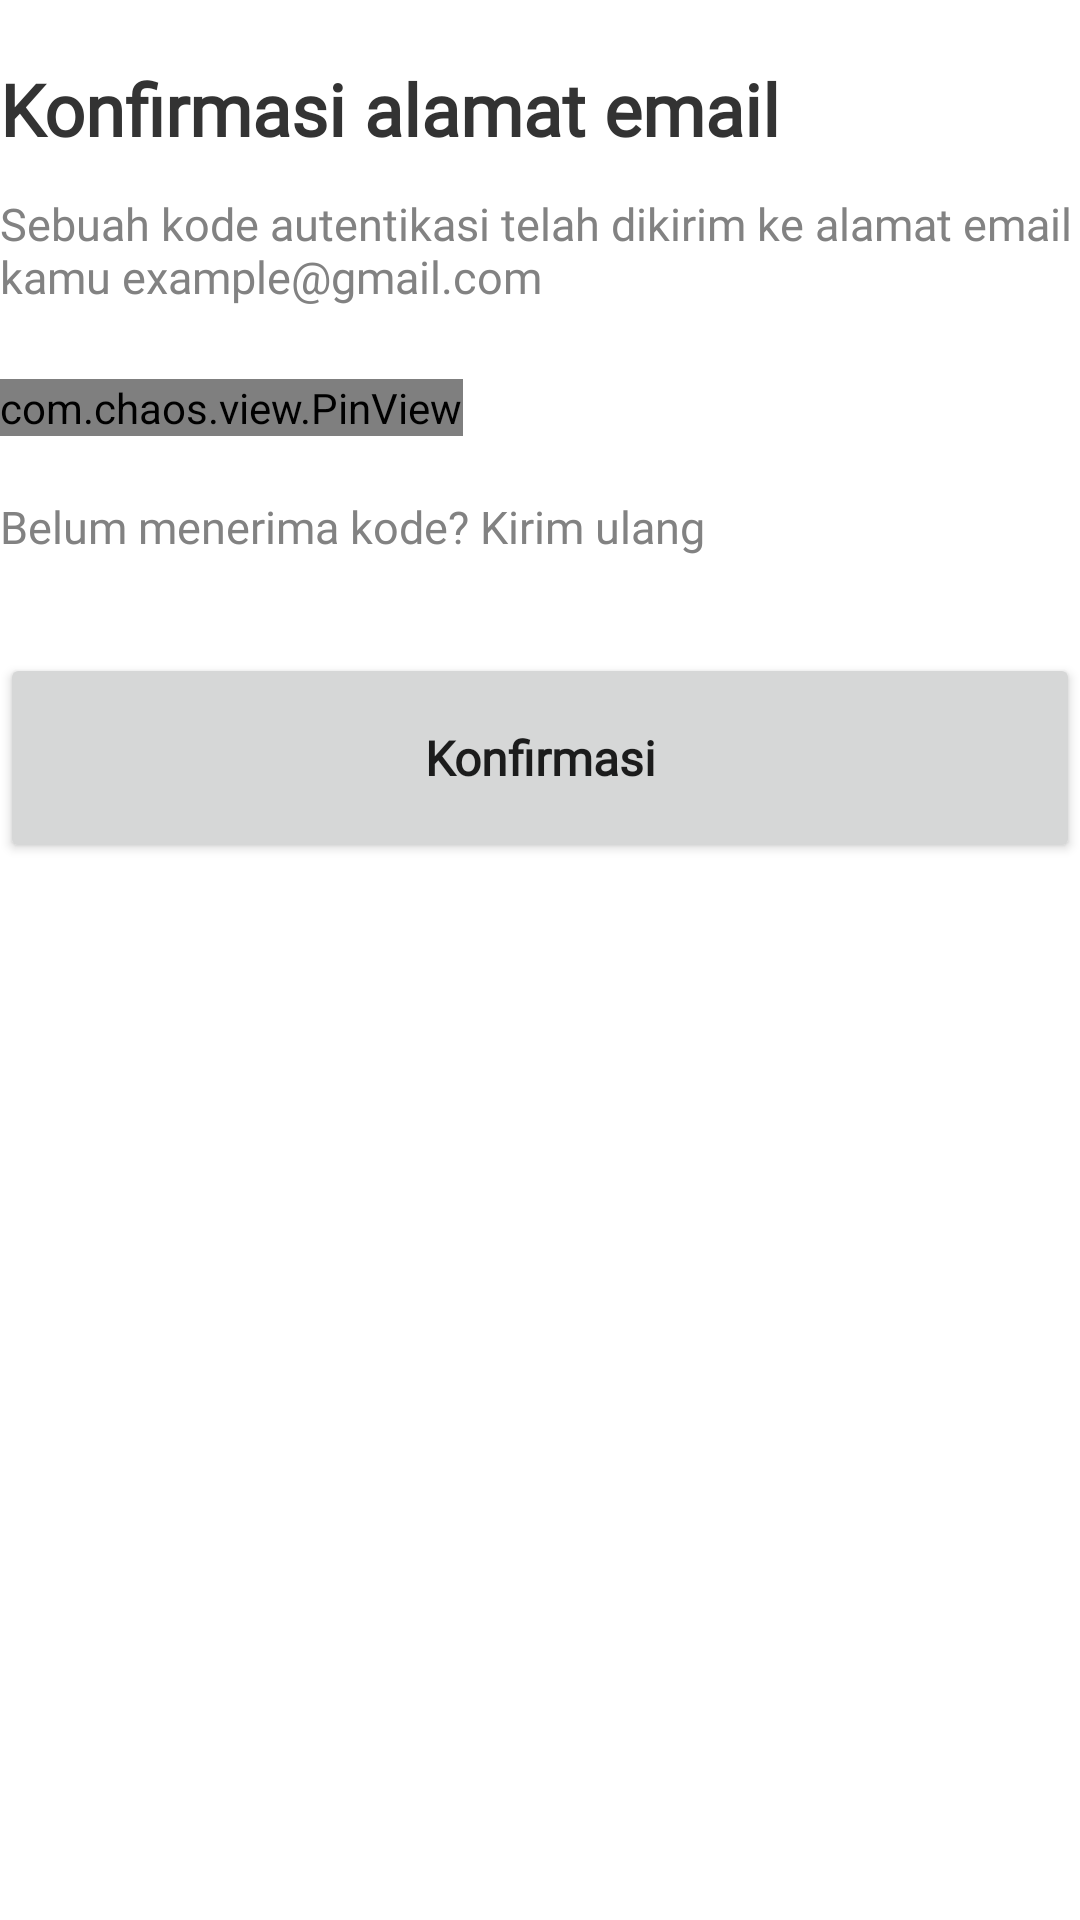

This screen was rendered from an Android layout file. Write that file and the resources it references.
<!-- AndroidManifest.xml: application theme Theme.TituLaundry -->
<!-- res/layout/activity_konfirmasi.xml -->
<?xml version="1.0" encoding="utf-8"?>
<LinearLayout xmlns:android="http://schemas.android.com/apk/res/android"
    xmlns:app="http://schemas.android.com/apk/res-auto"
    xmlns:tools="http://schemas.android.com/tools"
    android:layout_width="match_parent"
    android:layout_height="match_parent"
    android:orientation="vertical"
    android:layout_marginHorizontal="20dp"
    tools:context=".Konfirmasi">

    <TextView
        android:id="@+id/titleKonfirmasi"
        android:layout_width="match_parent"
        android:layout_height="wrap_content"
        android:fontFamily="@font/inter_bold"
        android:text="Konfirmasi alamat email"
        android:layout_marginTop="20dp"
        android:textColor="#333333"
        android:textStyle="bold"
        android:textSize="24dp"
        />
    <TextView
        android:id="@+id/deskripsi"
        android:layout_width="match_parent"
        android:layout_height="wrap_content"
        android:fontFamily="@font/inter_regular"
        android:text="Sebuah kode autentikasi telah dikirim ke alamat email kamu example@gmail.com"
        android:layout_marginTop="12dp"
        android:textSize="15dp"
        android:textColor="#828282"
        />

    <com.chaos.view.PinView
        android:id="@+id/firstPinView"
        android:layout_width="wrap_content"
        android:layout_height="wrap_content"
        android:cursorVisible="true"
        app:itemCount="5"
        android:focusableInTouchMode="true"
        app:itemWidth="58dp"
        app:itemHeight="58dp"
        android:textColor="#333333"
        android:textSize="20dp"
        android:fontFamily="@font/inter_medium"
        android:inputType="number"
        android:layout_marginTop="24dp"
        android:itemBackground="#F2F2F2"
        app:itemRadius="6dp"
        app:itemSpacing="20dp"
        app:lineColor="#F2F2F2"
        />

    <TextView
        android:id="@+id/text1"
        android:layout_width="match_parent"
        android:layout_height="wrap_content"
        android:fontFamily="@font/inter_regular"
        android:text="Belum menerima kode? Kirim ulang"
        android:layout_marginTop="20dp"
        android:textSize="15dp"
        android:textColor="#828282"
        />

    <Button
        android:id="@+id/continueSelamat"
        android:layout_width="match_parent"
        android:layout_height="70dp"
        android:fontFamily="@font/inter_bold"
        android:text="Konfirmasi"
        android:textSize="16dp"
        android:textStyle="bold"
        android:textAllCaps="false"
        android:layout_marginTop="32dp"
        />
</LinearLayout>
<!-- resources referenced by this layout -->
<resources>
  <style name="Theme.TituLaundry" parent="Theme.MaterialComponents.Light.NoActionBar">
          
          <item name="colorPrimary">@color/purple_500</item>
          <item name="colorPrimaryVariant">@color/purple_700</item>
          <item name="colorOnPrimary">@color/white</item>
          
          <item name="colorSecondary">@color/niceBlue</item>
          <item name="colorSecondaryVariant">@color/teal_700</item>
          <item name="colorOnSecondary">@color/black</item>
          
          <item name="android:statusBarColor" tools:targetApi="l">?attr/colorPrimaryVariant</item>
          
      </style>
  <color name="purple_500">#2f80ed</color>
  <color name="purple_700">#FF3700B3</color>
  <color name="white">#FFFFFFFF</color>
  <color name="niceBlue">#2f80ed</color>
  <color name="teal_700">#FF018786</color>
  <color name="black">#FF000000</color>
</resources>
